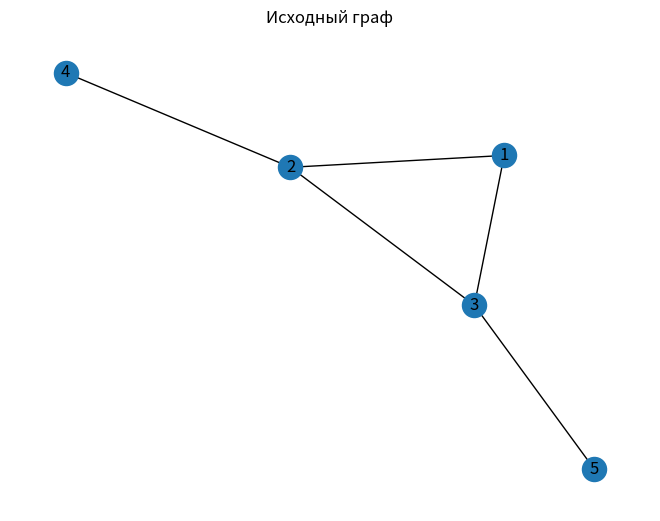
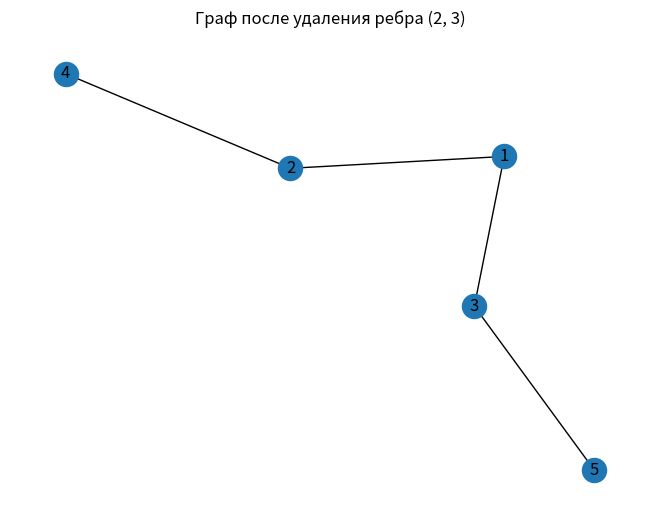

Here is the Python script that generated these plots, in order:
#10. Дан неориентированный граф. Удалить ребро, соединяющее вершины 𝑎 и 𝑏.


import networkx as nx
import matplotlib.pyplot as plt

def remove_edge(graph, a, b):
    graph.remove_edge(a, b)

# Создание графа
graph = nx.Graph()
graph.add_edge(1, 2)
graph.add_edge(2, 3)
graph.add_edge(2, 4)
graph.add_edge(3, 5)
graph.add_edge(1, 3)

#edges = [(1, 2), (1, 3), (2, 3), (2, 4), (3, 5), (5, 5)]
# Визуализация исходного графа
pos = nx.spring_layout(graph)  # Определение позиций вершин для отображения
nx.draw(graph, pos, with_labels=True)  # Отрисовка графа
plt.title('Исходный граф')
plt.show()

# Удаление ребра и визуализация измененного графа
remove_edge(graph, 2, 3)

nx.draw(graph, pos, with_labels=True)  # Отрисовка графа после удаления ребра
plt.title('Граф после удаления ребра (2, 3)')
plt.show()
